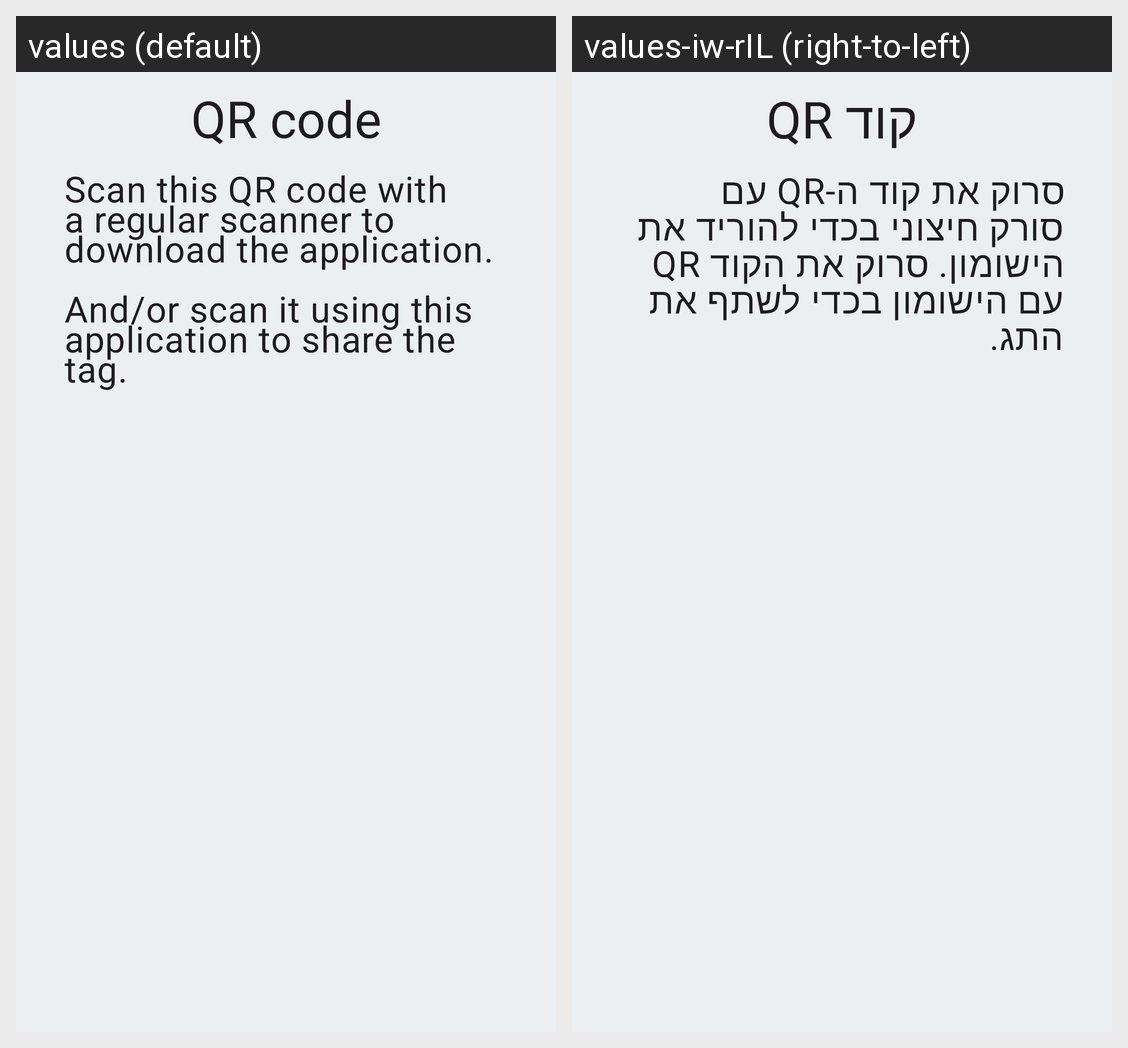

Translations of the strings shown on this Android screen, per locale in the grid:
Android screen res/layout/fragment_share.xml rendered under 2 locales, left to right: values (default), values-iw-rIL (right-to-left). Device: Nexus 5 (rendered at 1080×1920; each locale shown at half size, 540×960, under a caption strip naming it); theme Theme.BeaconFinder.
Strings drawn on this screen, with the default value and each locale's value (text and hints the layout hard-codes, and strings that could not be matched under every locale, appear in the picture but are not listed):

qrTitle
  values: QR code
  values-iw-rIL: קוד QR

qrInstruction
  values: Scan this QR code with a regular scanner to download the application.
      
      And/or scan it using this application to share the tag.
  values-iw-rIL: סרוק את קוד ה-QR עם סורק חיצוני בכדי להוריד את הישומון. סרוק את הקוד QR עם הישומון בכדי לשתף את התג.
